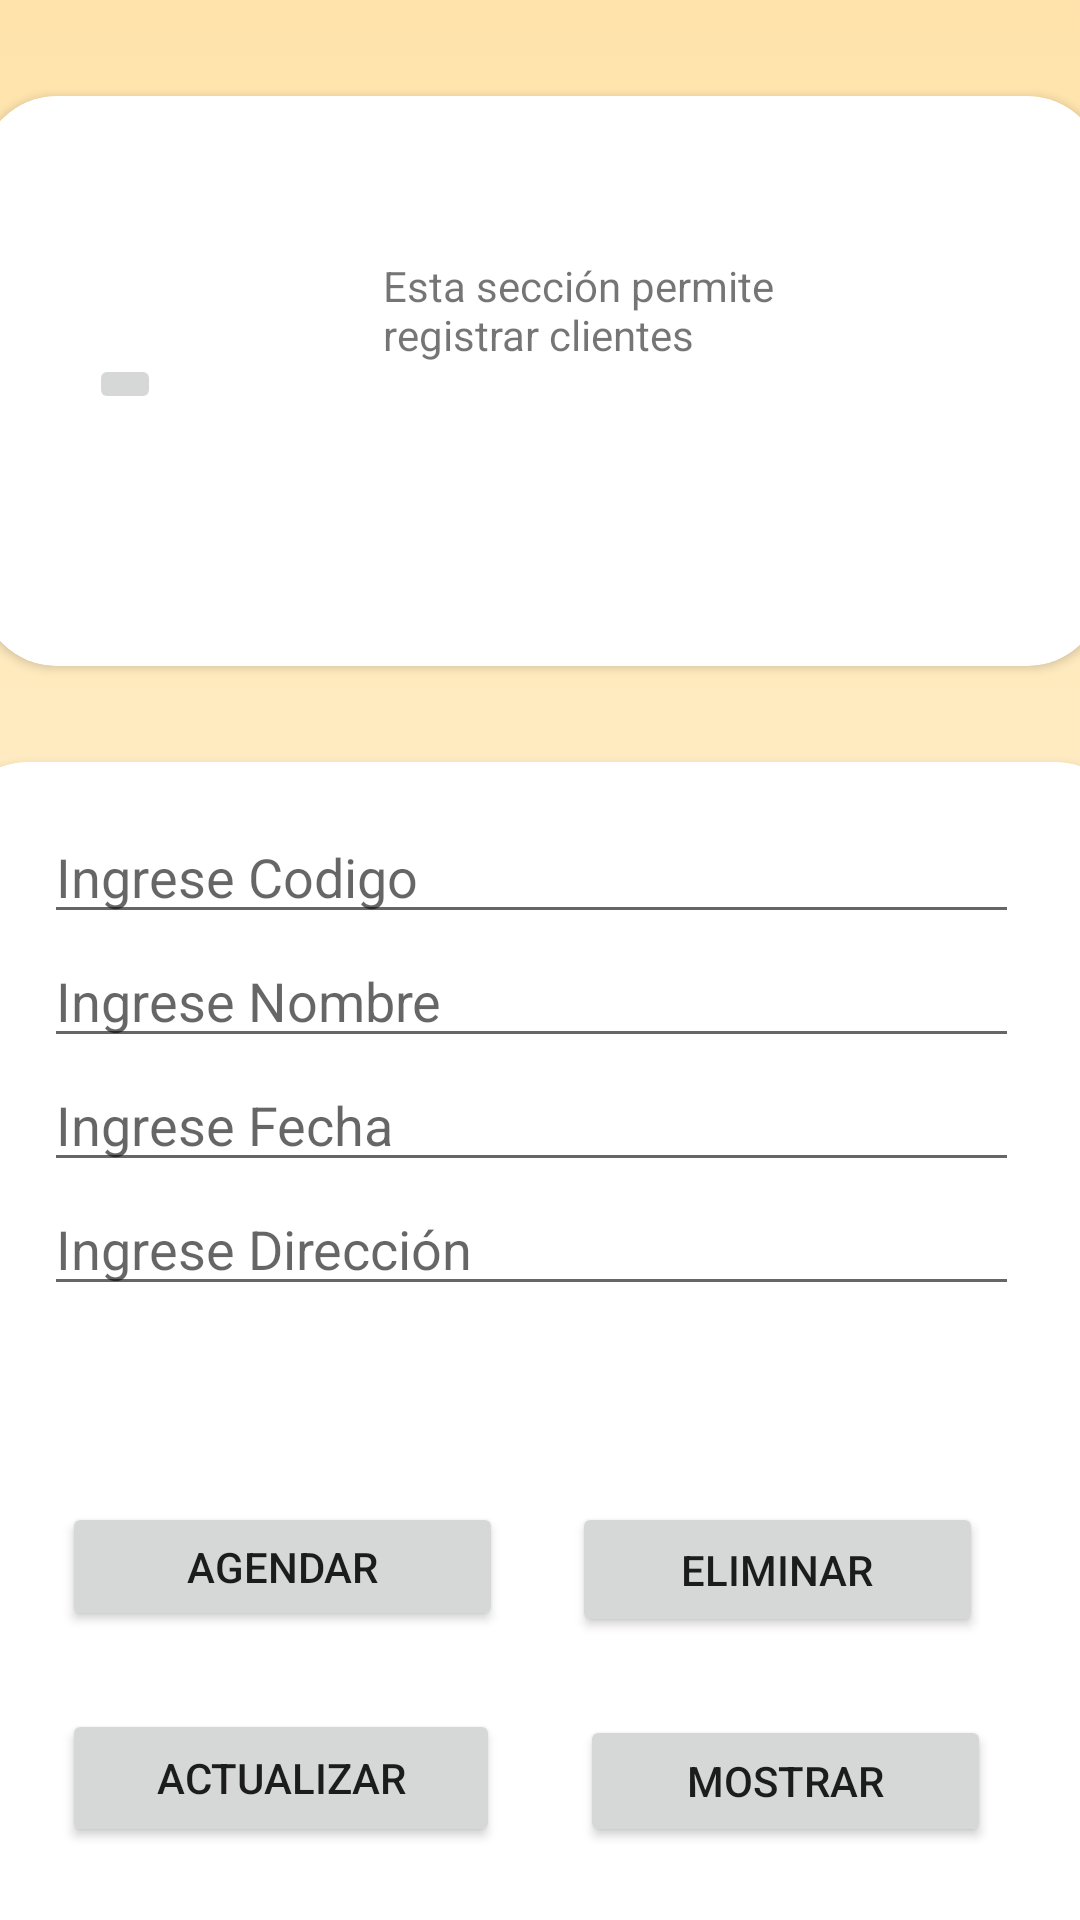

The Android layout XML behind this screen, and the referenced resources:
<!-- AndroidManifest.xml: application theme Theme.MueblesNunez -->
<!-- res/layout/activity_agenda.xml -->
<?xml version="1.0" encoding="utf-8"?>
<androidx.constraintlayout.widget.ConstraintLayout xmlns:android="http://schemas.android.com/apk/res/android"
    xmlns:app="http://schemas.android.com/apk/res-auto"
    xmlns:tools="http://schemas.android.com/tools"
    android:layout_width="match_parent"
    android:layout_height="match_parent"
    android:background="@drawable/gradient_background"
    tools:context=".Agenda_act">

    <androidx.cardview.widget.CardView
        android:id="@+id/cardView6"
        android:layout_width="374dp"
        android:layout_height="190dp"
        android:layout_marginTop="32dp"
        app:cardCornerRadius="25dp"
        app:layout_constraintEnd_toEndOf="parent"
        app:layout_constraintHorizontal_bias="0.486"
        app:layout_constraintStart_toStartOf="parent"
        app:layout_constraintTop_toTopOf="parent">

        <androidx.constraintlayout.widget.ConstraintLayout
            android:layout_width="match_parent"
            android:layout_height="match_parent">

            <ImageButton
                android:id="@+id/imageButton2"
                android:layout_width="wrap_content"
                android:layout_height="wrap_content"
                android:layout_marginStart="36dp"
                app:layout_constraintBottom_toBottomOf="parent"
                app:layout_constraintStart_toStartOf="parent"
                app:layout_constraintTop_toTopOf="parent"
                app:layout_constraintVertical_bias="0.505"
                app:srcCompat="@drawable/calendario"
                tools:ignore="SpeakableTextPresentCheck" />

            <TextView
                android:id="@+id/textView7"
                android:layout_width="166dp"
                android:layout_height="83dp"
                android:text="Esta sección permite registrar clientes"
                app:layout_constraintBottom_toBottomOf="parent"
                app:layout_constraintEnd_toEndOf="parent"
                app:layout_constraintStart_toEndOf="@+id/imageButton2"
                app:layout_constraintTop_toTopOf="parent" />
        </androidx.constraintlayout.widget.ConstraintLayout>
    </androidx.cardview.widget.CardView>

    <androidx.cardview.widget.CardView
        android:layout_width="393dp"
        android:layout_height="404dp"
        android:layout_marginTop="32dp"
        app:cardCornerRadius="25dp"
        app:layout_constraintEnd_toEndOf="parent"
        app:layout_constraintStart_toStartOf="parent"
        app:layout_constraintTop_toBottomOf="@+id/cardView6">

        <androidx.constraintlayout.widget.ConstraintLayout
            android:layout_width="match_parent"
            android:layout_height="397dp">

            <LinearLayout
                android:id="@+id/linearLayout4"
                android:layout_width="325dp"
                android:layout_height="207dp"
                android:layout_marginTop="16dp"
                android:orientation="vertical"
                app:layout_constraintEnd_toEndOf="parent"
                app:layout_constraintHorizontal_bias="0.452"
                app:layout_constraintStart_toStartOf="parent"
                app:layout_constraintTop_toTopOf="parent">

                <EditText
                    android:id="@+id/code"
                    android:layout_width="match_parent"
                    android:layout_height="wrap_content"
                    android:ems="10"
                    android:hint="Ingrese Codigo"
                    android:inputType="textPersonName"
                    tools:ignore="TouchTargetSizeCheck" />

                <EditText
                    android:id="@+id/name"
                    android:layout_width="match_parent"
                    android:layout_height="wrap_content"
                    android:ems="10"
                    android:hint="Ingrese Nombre"
                    android:inputType="textPersonName"
                    tools:ignore="TouchTargetSizeCheck" />

                <EditText
                    android:id="@+id/date"
                    android:layout_width="match_parent"
                    android:layout_height="wrap_content"
                    android:ems="10"
                    android:hint="Ingrese Fecha"
                    android:inputType="textPersonName"
                    tools:ignore="TouchTargetSizeCheck" />

                <EditText
                    android:id="@+id/direc"
                    android:layout_width="match_parent"
                    android:layout_height="wrap_content"
                    android:ems="10"
                    android:hint="Ingrese Dirección"
                    android:inputType="textPersonName"
                    tools:ignore="TouchTargetSizeCheck" />
            </LinearLayout>

            <androidx.constraintlayout.widget.ConstraintLayout
                android:layout_width="340dp"
                android:layout_height="147dp"
                app:layout_constraintBottom_toBottomOf="parent"
                app:layout_constraintEnd_toEndOf="parent"
                app:layout_constraintStart_toStartOf="parent"
                app:layout_constraintTop_toBottomOf="@+id/linearLayout4">

                <Button
                    android:id="@+id/button10"
                    android:layout_width="147dp"
                    android:layout_height="43dp"
                    android:layout_margin="10dp"
                    android:onClick="agendar"
                    android:text="Agendar"
                    app:cornerRadius="25dp"
                    app:layout_constraintStart_toStartOf="parent"
                    app:layout_constraintTop_toTopOf="parent"
                    tools:ignore="TouchTargetSizeCheck" />

                <Button
                    android:id="@+id/button11"
                    android:layout_width="137dp"
                    android:layout_height="45dp"
                    android:layout_margin="10dp"
                    android:layout_marginStart="8dp"
                    android:layout_marginTop="16dp"
                    android:onClick="eliminar"
                    android:text="Eliminar"
                    app:cornerRadius="25dp"
                    app:layout_constraintEnd_toEndOf="parent"
                    app:layout_constraintStart_toEndOf="@+id/button10"
                    app:layout_constraintTop_toTopOf="parent"
                    tools:ignore="TouchTargetSizeCheck" />

                <Button
                    android:id="@+id/button12"
                    android:layout_width="146dp"
                    android:layout_height="46dp"
                    android:layout_margin="10dp"
                    android:onClick="actualizar"
                    android:text="Actualizar"
                    app:cornerRadius="25dp"
                    app:layout_constraintBottom_toBottomOf="parent"
                    app:layout_constraintStart_toStartOf="parent"
                    app:layout_constraintTop_toBottomOf="@+id/button10"
                    app:layout_constraintVertical_bias="0.574"
                    tools:ignore="TouchTargetSizeCheck" />

                <Button
                    android:id="@+id/button13"
                    android:layout_width="137dp"
                    android:layout_height="44dp"
                    android:layout_margin="10dp"
                    android:layout_marginStart="4dp"
                    android:onClick="mostrar"
                    android:text="Mostrar"
                    app:cornerRadius="25dp"
                    app:layout_constraintBottom_toBottomOf="parent"
                    app:layout_constraintEnd_toEndOf="parent"
                    app:layout_constraintHorizontal_bias="0.619"
                    app:layout_constraintStart_toEndOf="@+id/button12"
                    app:layout_constraintTop_toBottomOf="@+id/button11"
                    app:layout_constraintVertical_bias="0.568"
                    tools:ignore="TouchTargetSizeCheck" />
            </androidx.constraintlayout.widget.ConstraintLayout>

        </androidx.constraintlayout.widget.ConstraintLayout>
    </androidx.cardview.widget.CardView>
</androidx.constraintlayout.widget.ConstraintLayout>
<!-- resources referenced by this layout -->
<resources>
  <!-- drawable gradient_background (drawable) -->
  <?xml version="1.0" encoding="utf-8"?>
  <selector xmlns:android="http://schemas.android.com/apk/res/android">
      <item>
          <shape>
              <gradient
                  android:startColor="#F7AD23"
                  android:centerColor="#FFEDC7"
                  android:endColor="#FFE3AB"
                  android:angle="90"/>
              <corners
                  android:radius="0dp"/>
          </shape>
      </item>
  </selector>
  <style name="Theme.MueblesNunez" parent="Theme.MaterialComponents.DayNight.NoActionBar">
          
          <item name="colorPrimary">@color/purple_500</item>
          <item name="colorPrimaryVariant">@color/purple_700</item>
          <item name="colorOnPrimary">@color/white</item>
          
          <item name="colorSecondary">@color/teal_200</item>
          <item name="colorSecondaryVariant">@color/teal_700</item>
          <item name="colorOnSecondary">@color/black</item>
          
          <item name="android:statusBarColor" tools:targetApi="l">?attr/colorPrimaryVariant</item>
          
      </style>
  <!-- not gathered from this repository: default colours our renderer supplied (Android Studio template values) -->
  <color name="purple_500">#FF6200EE</color>
  <color name="purple_700">#FF3700B3</color>
  <color name="teal_200">#FF03DAC5</color>
  <color name="teal_700">#FF018786</color>
  <color name="black">#FF000000</color>
  <color name="white">#FFFFFFFF</color>
</resources>
